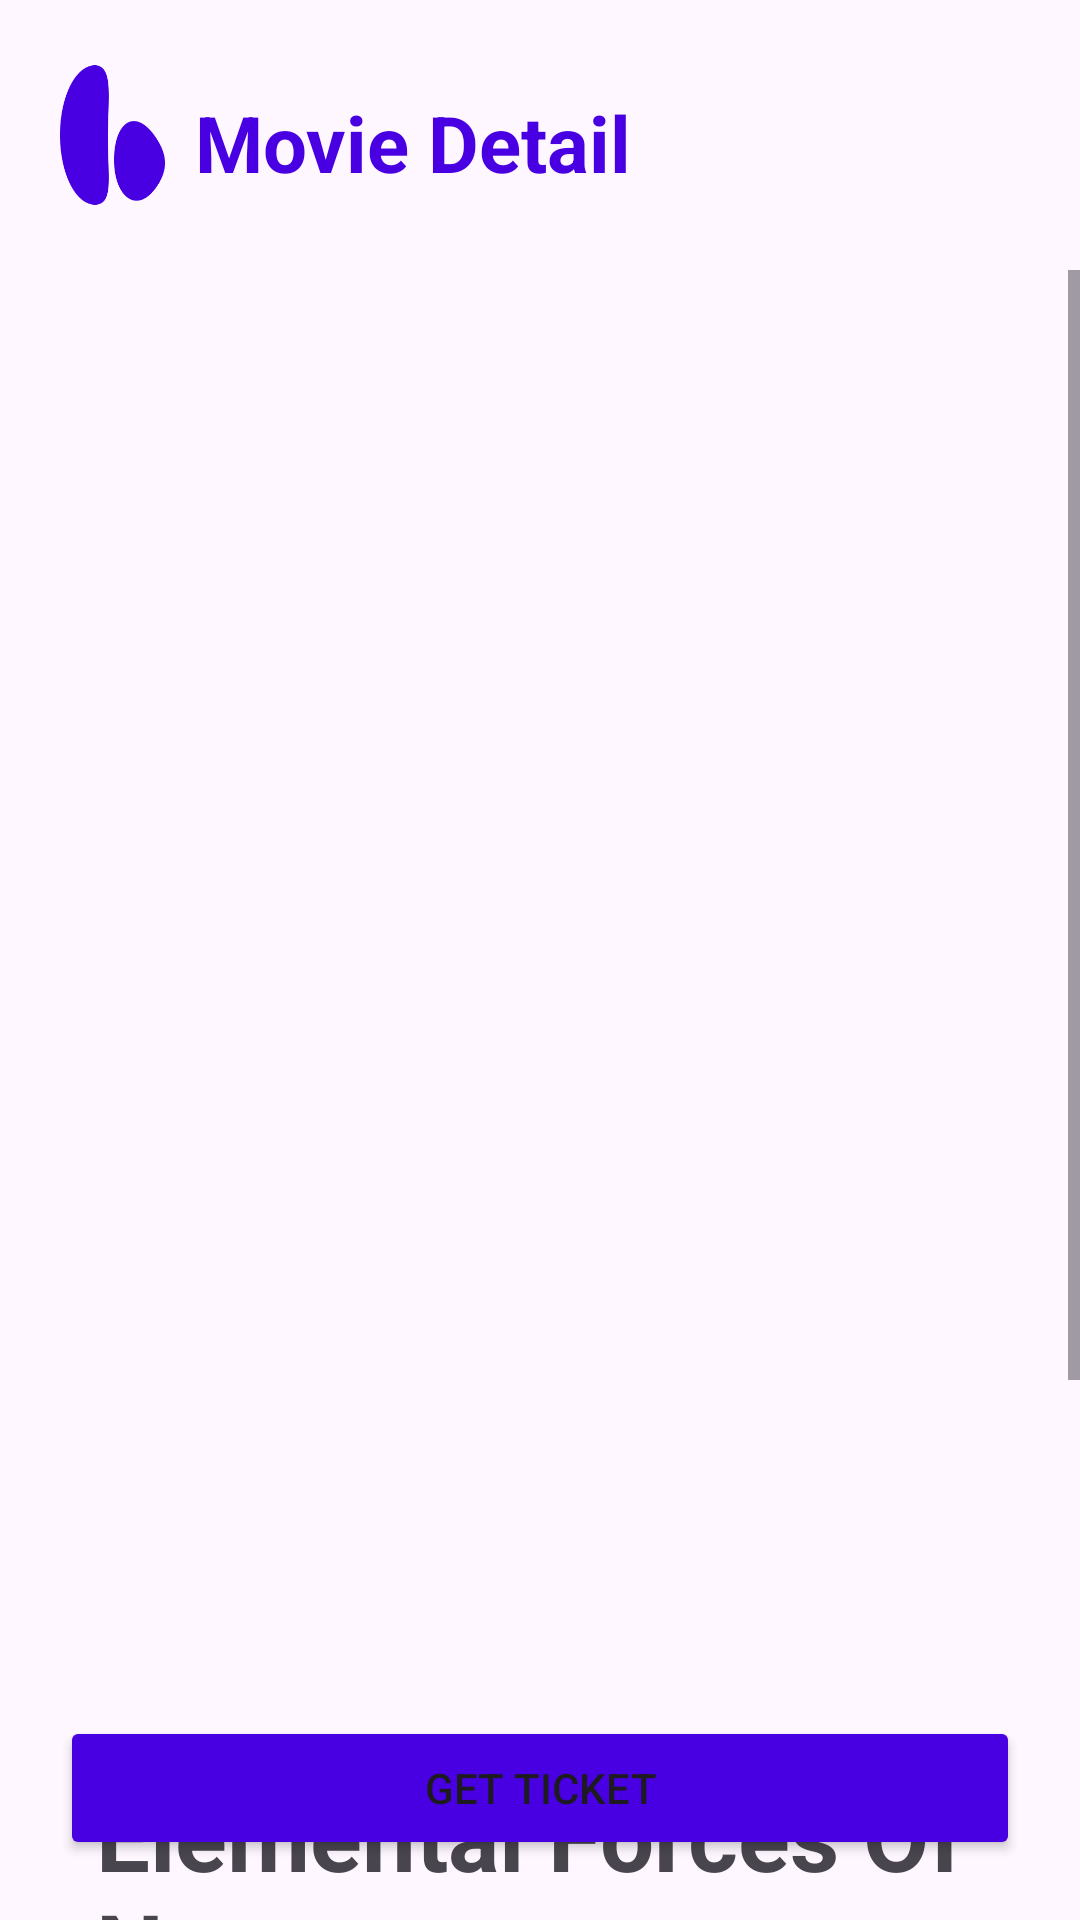

The Android layout XML behind this screen, and the referenced resources:
<!-- AndroidManifest.xml: application theme Theme.NontonBioskop -->
<!-- res/layout/activity_details.xml -->
<?xml version="1.0" encoding="utf-8"?>
<androidx.constraintlayout.widget.ConstraintLayout
    xmlns:android="http://schemas.android.com/apk/res/android"
    xmlns:tools="http://schemas.android.com/tools"
    xmlns:app="http://schemas.android.com/apk/res-auto"
    android:layout_width="match_parent"
    android:layout_height="match_parent"
    tools:context=".DetailsActivity">
  <LinearLayout
      app:layout_constraintTop_toTopOf="parent"
      android:id="@+id/toolbar"
      android:orientation="horizontal"
      android:layout_width="match_parent"
      android:layout_height="wrap_content"
      android:padding="20dp">

    <ImageView
        android:layout_width="35dp"
        android:layout_height="50dp"
      android:src="@drawable/logo_bioskop"/>

  <TextView
      android:paddingTop="10dp"
      android:paddingLeft="10dp"
      android:id="@+id/txt_name"
      android:layout_width="match_parent"
      android:layout_height="wrap_content"
      android:text="Movie Detail"
      android:textColor="@color/purple"
      android:textSize="26dp"
      android:textStyle="bold"
      />
  </LinearLayout>

  <ScrollView
      app:layout_constraintTop_toBottomOf="@+id/toolbar"
      android:layout_width="match_parent"
      android:layout_height="0dp">
      <androidx.constraintlayout.widget.ConstraintLayout
          android:layout_width="match_parent"
          android:layout_height="match_parent">

  <ImageView
      android:id="@+id/image_film"
      android:layout_width="wrap_content"
      android:layout_height="500dp"
      app:layout_constraintTop_toTopOf="parent"
      app:layout_constraintStart_toStartOf="parent"
      app:layout_constraintEnd_toEndOf="parent"
      android:src="@drawable/film_1"/>

  <TextView
    android:id="@+id/title_film"
      android:layout_width="match_parent"
      android:layout_height="wrap_content"
      android:text="Elemental Forces Of Nature"
      app:layout_constraintTop_toBottomOf="@id/image_film"
      android:paddingHorizontal="32sp"
      android:textSize="32sp"
      android:textStyle="bold"/>

  <TextView
      android:id="@+id/director"
      android:layout_width="wrap_content"
      android:layout_height="wrap_content"
      app:layout_constraintTop_toBottomOf="@id/title_film"
      app:layout_constraintStart_toStartOf="parent"
      android:layout_marginLeft="32dp"
      android:textSize="18sp"
      android:text="Peter Sohn"/>

  <TextView
      android:layout_width="wrap_content"
      android:layout_height="wrap_content"
      android:text="4.8"
      android:drawableLeft="@drawable/twotone_star_24"
      app:layout_constraintTop_toBottomOf="@id/title_film"
      app:layout_constraintLeft_toRightOf="@id/director"/>

  <TextView
      android:id="@+id/storyline"
      android:layout_width="wrap_content"
      android:layout_height="wrap_content"
      app:layout_constraintTop_toBottomOf="@id/director"
      app:layout_constraintStart_toStartOf="parent"
      android:textSize="24sp"
      android:textStyle="bold"
      android:layout_marginTop="24dp"
      android:layout_marginHorizontal="32dp"
      android:text="Storyline"/>

        <TextView
            android:id="@+id/desc"
            android:layout_width="match_parent"
            android:layout_height="wrap_content"
            android:paddingHorizontal="32dp"
            android:text="Disney and Pixar’s “Elemental” is an all-new, original feature film set in Element City, where fire-, water-, land- and air residents live together. The story introduces Ember, a tough, quick-witted and fiery young woman, whose friendship with a fun, sappy, go-with-the-flow guy named Wade challenges her beliefs about the world they live in. Fafifuwasweswos fafifuwasweswos Fafifuwasweswos fafifuwasweswos Fafifuwasweswos fafifuwasweswos"
            android:textSize="18sp"
            app:layout_constraintTop_toBottomOf="@+id/storyline"
            tools:layout_editor_absoluteX="50dp"
            android:paddingBottom="170dp" />
    </androidx.constraintlayout.widget.ConstraintLayout>
  </ScrollView>
  <Button
      android:id="@+id/btn_ticket"
      android:layout_width="match_parent"
      android:layout_height="wrap_content"
      android:layout_margin="20dp"
      android:backgroundTint="@color/purple"
      app:layout_constraintBottom_toBottomOf="parent"
      android:text="Get Ticket"/>

  </androidx.constraintlayout.widget.ConstraintLayout>
<!-- resources referenced by this layout -->
<resources>
  <color name="purple">#4800E2</color>
  <!-- drawable logo_bioskop: png bitmap (drawable, 4493 bytes) -->
  <!-- drawable twotone_star_24 (drawable) -->
  <vector android:height="24dp" android:tint="@color/purple"
      android:viewportHeight="24" android:viewportWidth="24"
      android:width="24dp" xmlns:android="http://schemas.android.com/apk/res/android">
      <path android:fillAlpha="0.3"
          android:fillColor="@android:color/white"
          android:pathData="M12,15.4l-3.76,2.27l1,-4.28l-3.32,-2.88l4.38,-0.38l1.7,-4.03l1.71,4.04l4.38,0.38l-3.32,2.88l1,4.28z" android:strokeAlpha="0.3"/>
      <path android:fillColor="@android:color/white" android:pathData="M22,9.24l-7.19,-0.62L12,2L9.19,8.63L2,9.24l5.46,4.73L5.82,21L12,17.27L18.18,21l-1.63,-7.03L22,9.24zM12,15.4l-3.76,2.27l1,-4.28l-3.32,-2.88l4.38,-0.38L12,6.1l1.71,4.04l4.38,0.38l-3.32,2.88l1,4.28L12,15.4z"/>
  </vector>
  <style name="Theme.NontonBioskop" parent="Base.Theme.NontonBioskop" />
  <style name="Base.Theme.NontonBioskop" parent="Theme.Material3.DayNight.NoActionBar">
          
          
      </style>
</resources>
